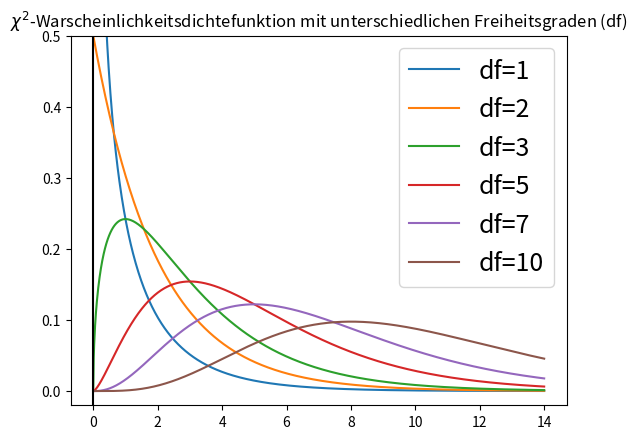
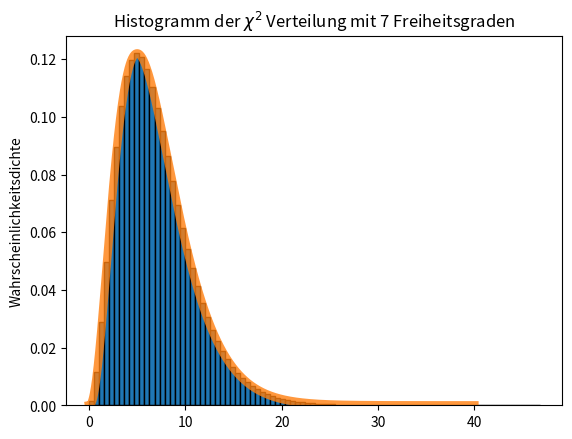

Reproduce these figures in Python, in order.
#!/usr/bin/env python
# coding: utf-8

# In[1]:


get_ipython().run_line_magic('matplotlib', 'inline')
# Load the "autoreload" extension
get_ipython().run_line_magic('load_ext', 'autoreload')
# always reload modules
get_ipython().run_line_magic('autoreload', '2')
# black formatter for jupyter notebooks
# %load_ext nb_black
# black formatter for jupyter lab
get_ipython().run_line_magic('load_ext', 'lab_black')

get_ipython().run_line_magic('run', '../../src/notebook_env.py')


# # Die Chi-Quadrat-Verteilung

# In[2]:


import matplotlib.pyplot as plt
import numpy as np
from scipy.stats import chi2


# Die Chi-Quadrat ($\chi^2$) ist eine der wichtigsten kontinuierlichen Wahrscheinlichkeitsverteilungen mit vielen Anwendungen in der statistischen Theorie und Inferenz ({cite:p}`Papula2011` s.441).
# 
# Sei $n \gt 0$ eine positive ganze Zahl. Für eine Zufallsvariable, die eine ($\chi^2$)-Verteilung mit $n$ Freiheitsgraden ($df$) hat, lautet die Wahrscheinlichkeitsdichtefunktion

# $$f(x) =
# \begin{cases}
# 0 & \text{wenn $x \le 0$} \\
# \frac{x^{(n/2-1)}e^{-x/2}}{2^{n/2}\Gamma \left(\frac{k}{2}\right)} & \text{wenn $x > 0$}
# \end{cases}
# $$

# wobei $\Gamma$ die <a href="https://de.wikipedia.org/wiki/Gammafunktion">Gamma-Funktion</a> bezeichnet. Die ($\chi^2$)-Verteilung (mit $n$ Freiheitsgraden) ist gleich der $\Gamma$-Verteilung mit den Parametern $(n/2,2)$, d. h. mit Mittelwert und Varianz gleich $n$ bzw. $2n$.

# In[3]:


from scipy.stats import chi2
import numpy as np
import matplotlib.pyplot as plt

df = [1, 2, 3, 5, 7, 10]

x = np.linspace(0, 14, 1000)
fig, ax = plt.subplots()
for _df in df:
    ax.plot(x, chi2.pdf(x, df=_df), label=f"df={_df}")
ax.set_title(
    "$\chi^2$-Warscheinlichkeitsdichtefunktion mit unterschiedlichen Freiheitsgraden (df)"
)
ax.legend(fontsize=18)
ax.set_ylim(-0.02, 0.5)
ax.axvline(0, color="k")


# **Grundlegende Eigenschaften von $\chi^2$-Kurven**

# Die Gesamtfläche unter einer $\chi^2$
# - Kurve ist gleich $1$
# - Eine $\chi^2$-Kurve beginnt bei $0$ auf der horizontalen Achse und erstreckt sich unendlich weit nach rechts, wobei sie sich der horizontalen Achse nähert, diese aber nie berührt.
# - Eine $\chi^2$-Kurve ist rechtsschief.
# - Mit zunehmender Anzahl von Freiheitsgraden sehen $\chi^2$-Kurven zunehmend wie normalverteilt aus.

# ## Die Chi-Quadrat-Verteilung in Python
# ----------------------------------------

# Die wichtigsten Funktionen zur Interaktion mit der $\chi^2$-Verteilung sind `chi2.pdf`(), `chi2.cdf()`, `chi2.ppf()`, `chi2.rvs()`. Die Funktion `chi2.pdf()` liefert die Dichte, die Funktion `chi2.cdf()` die Verteilungsfunktion, die Funktion `chi2.ppf()` die Quantilfunktion und die Funktion `chi2.rvs()` die Zufallsabweichungen.
# 
# Wir verwenden die Funktion `chi2.pdf()`, um die Dichte für die ganzzahligen Werte $4$ bis $8$ einer $\chi^2$-Kurve mit $df=7$.

# In[4]:


for i in range(4, 9):
    print(chi2.pdf(i, df=7))


# Wir verwenden `chi2.cdf()`, um die Fläche unter der Kurve für das Intervall $[0,6]$ und das Intervall $[6,\infty[$ einer$\chi^2$-Kurve mit $df=7$ zu berechnen. Weiter fragen wir Python, ob die Summe der Intervalle $[0,6]$ und $[6,\infty[$ den Wert $1$ ergibt.

# In[5]:


chi2_cdf1 = chi2.cdf(6, df=7)
chi2_cdf1


# In[6]:


chi2_cdf2 = 1 - chi2.cdf(6, df=7)
chi2_cdf2


# In[7]:


chi2_cdf1 + chi2_cdf2


# Wir verwenden `chi2.ppf()`, um das Quantil für eine bestimmte Fläche (= Wahrscheinlichkeit) unter der Kurve für eine $\chi^2$-Kurve mit $df=7$ zu berechnen, die $q=0,25$,$0,5$,$0,75$ und $0,999$ entspricht.

# In[8]:


chi2.ppf(0.25, df=7)


# In[9]:


chi2.ppf(0.5, df=7)


# In[10]:


chi2.ppf(0.75, df=7)


# In[11]:


chi2.ppf(0.999, df=7)


# Wir verwenden die Funktion `chi2.rvs()`, um $100.000$ Zufallswerte aus der$\chi^2$-Verteilung mit $df=7$ zu erzeugen. Anschließend zeichnen wir ein Histogramm und vergleichen es mit der Wahrscheinlichkeitsdichtefunktion der $\chi^2$-Verteilung mit $df=7$ (orangefarbene Linie).

# In[12]:


# Erzeuge Chi^2 Werte
chi2_rvs = chi2.rvs(df=7, size=10000000)

# Erzeuge x-werte
x = np.linspace(0, 40, num=1000)

# Plotte chi2-Verteilung
fig, ax = plt.subplots()
ax.set_title("Histogramm der $\chi^2$ Verteilung mit 7 Freiheitsgraden")
ax.set_ylabel("Wahrscheinlichkeitsdichte")
ax.hist(chi2_rvs, bins=90, edgecolor="k", density=True)
ax.plot(x, chi2.pdf(x, df=7), linewidth=6, alpha=0.8)

